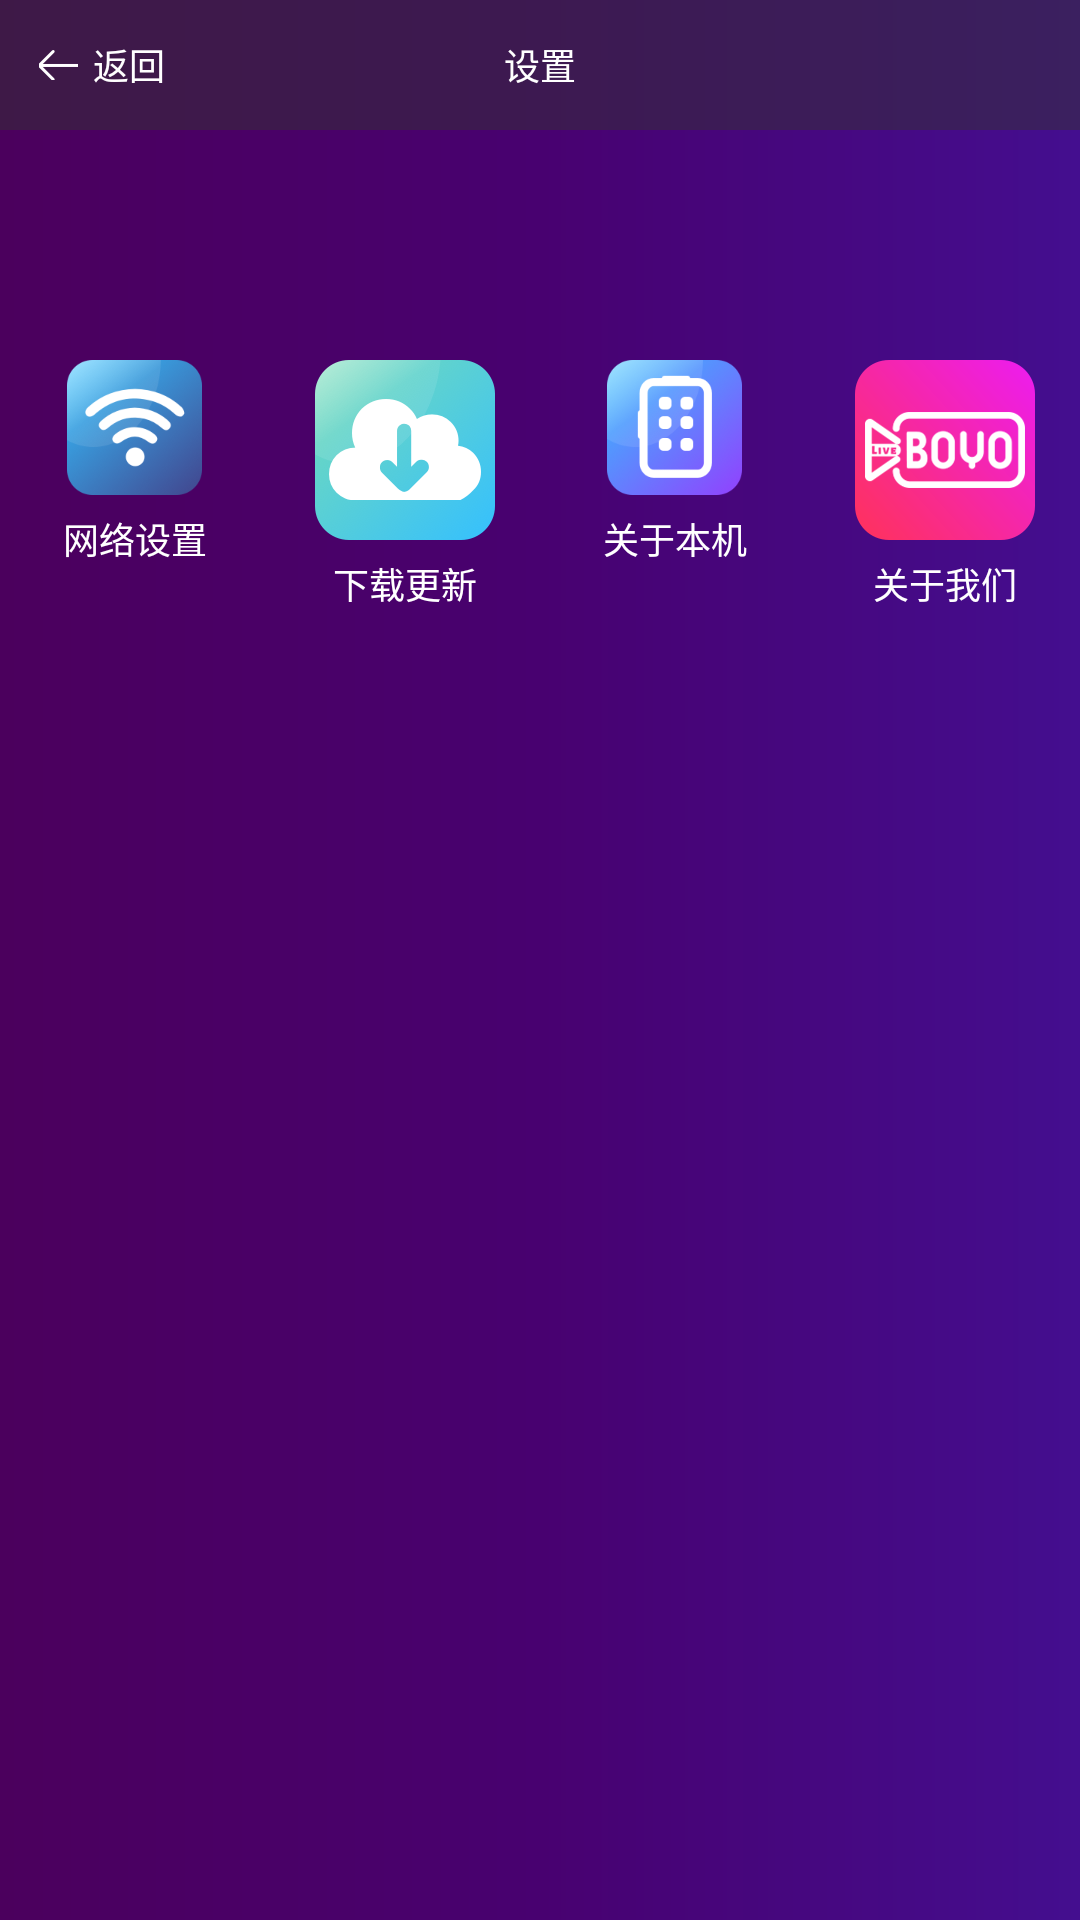

This screen was rendered from an Android layout file. Write that file and the resources it references.
<!-- AndroidManifest.xml: application theme AppTheme -->
<!-- res/layout/activity_setting.xml -->
<?xml version="1.0" encoding="utf-8"?>

<androidx.constraintlayout.widget.ConstraintLayout xmlns:android="http://schemas.android.com/apk/res/android"
    xmlns:app="http://schemas.android.com/apk/res-auto"
    xmlns:tools="http://schemas.android.com/tools"
    android:layout_width="match_parent"
    android:background="@drawable/bg_setting"
    android:layout_height="match_parent"
    tools:context=".livemonitor.setting.SettingActivity">


    <RelativeLayout
        android:layout_width="match_parent"
        android:orientation="horizontal"
        android:background="#80323232"
        android:id="@+id/rl_top"
        app:layout_constraintTop_toTopOf="parent"
        android:layout_height="130px">

     <LinearLayout
         android:layout_width="wrap_content"
         android:layout_centerVertical="true"
         android:id="@+id/ll_back"
         android:gravity="center_vertical"
         android:layout_height="match_parent">
         <ImageView
             android:layout_width="39px"
             android:background="@drawable/bg_back"
             android:id="@+id/back"
             android:layout_marginLeft="39px"
             android:layout_height="30px"/>

         <TextView
             android:layout_width="wrap_content"
             android:textSize="36px"
             android:layout_toRightOf="@id/back"
             android:textColor="@color/white"
             android:layout_marginLeft="15px"
             android:text="返回"
             android:layout_height="wrap_content"/>
     </LinearLayout>



        <TextView
            android:layout_width="wrap_content"
            android:textSize="36px"
            android:layout_centerHorizontal="true"
            android:layout_centerVertical="true"
            android:textColor="@color/white"
            android:text="设置"
            android:layout_height="wrap_content"/>

        <TextView
            android:layout_width="wrap_content"
            android:textSize="36px"
            android:layout_centerVertical="true"
            android:visibility="gone"
            android:id="@+id/tv_clean_add"
            android:textColor="#FFD70D19"
            android:layout_alignParentRight="true"
            android:layout_marginRight="48px"
            android:text="清除数据"
            android:layout_height="wrap_content"/>
    </RelativeLayout>

    <LinearLayout
        android:layout_width="match_parent"
        android:orientation="horizontal"
        android:layout_marginTop="230px"
        app:layout_constraintLeft_toLeftOf="parent"
        app:layout_constraintRight_toRightOf="parent"
        app:layout_constraintTop_toBottomOf="@id/rl_top"
        android:layout_height="wrap_content">

        <LinearLayout
            android:layout_width="0dp"
            android:orientation="vertical"
            android:gravity="center"
            android:id="@+id/ll_network"
            android:layout_weight="1"
            android:layout_height="wrap_content">

            <ImageView
                android:layout_width="wrap_content"
                android:background="@mipmap/icon_wifi"
                android:layout_height="wrap_content"/>

            <TextView
                android:layout_width="wrap_content"
                android:textColor="@color/white"
                android:textSize="36px"
                android:layout_marginTop="17px"
                android:text="网络设置"
                android:layout_height="wrap_content"/>



        </LinearLayout>

        <LinearLayout
            android:layout_width="0dp"
            android:orientation="vertical"
            android:gravity="center"
            android:id="@+id/ll_updata"
            android:layout_weight="1"
            android:layout_height="wrap_content">

            <ImageView
                android:layout_width="wrap_content"
                android:background="@mipmap/icon_update"
                android:layout_height="wrap_content"/>

            <TextView
                android:layout_width="wrap_content"
                android:textColor="@color/white"
                android:textSize="36px"
                android:layout_marginTop="17px"
                android:text="下载更新"
                android:layout_height="wrap_content"/>



        </LinearLayout>

        <LinearLayout
            android:layout_width="0dp"
            android:orientation="vertical"
            android:id="@+id/ll_locat"
            android:gravity="center"
            android:layout_weight="1"
            android:layout_height="wrap_content">

            <ImageView
                android:layout_width="wrap_content"
                android:background="@mipmap/icon_equipment"
                android:layout_height="wrap_content"/>

            <TextView
                android:layout_width="wrap_content"
                android:textColor="@color/white"
                android:textSize="36px"
                android:layout_marginTop="17px"
                android:text="关于本机"
                android:layout_height="wrap_content"/>



        </LinearLayout>

        <LinearLayout
            android:layout_width="0dp"
            android:orientation="vertical"
            android:id="@+id/ll_about"
            android:gravity="center"
            android:layout_weight="1"
            android:layout_height="wrap_content">

            <ImageView
                android:layout_width="wrap_content"
                android:background="@mipmap/icon_boyo"
                android:layout_height="wrap_content"/>

            <TextView
                android:layout_width="wrap_content"
                android:textColor="@color/white"
                android:textSize="36px"
                android:layout_marginTop="17px"
                android:text="关于我们"
                android:layout_height="wrap_content"/>



        </LinearLayout>

    </LinearLayout>

</androidx.constraintlayout.widget.ConstraintLayout>
<!-- resources referenced by this layout -->
<resources>
  <color name="white">#FFFFFFFF</color>
  <!-- drawable bg_back (drawable) -->
  <?xml version="1.0" encoding="utf-8"?>
  
  <selector xmlns:android="http://schemas.android.com/apk/res/android">
  
      <item android:drawable="@mipmap/btn_back_focused" android:state_focused="true"/>
      <item android:drawable="@mipmap/btn_back_normal" android:state_focused="false"/>
  </selector>
  <!-- drawable bg_setting (drawable) -->
  <?xml version="1.0" encoding="utf-8"?>
  
  <shape xmlns:android="http://schemas.android.com/apk/res/android">
  
  
      <gradient android:angle="0" android:startColor="#4B005D" android:centerColor="#480170" android:endColor="#440E8F"/>
  </shape>
  <!-- mipmap icon_boyo: png bitmap (mipmap-xxhdpi, 14842 bytes) -->
  <!-- mipmap icon_equipment: png bitmap (mipmap-xxxhdpi, 28112 bytes) -->
  <!-- mipmap icon_update: png bitmap (mipmap-xxhdpi, 28186 bytes) -->
  <!-- mipmap icon_wifi: png bitmap (mipmap-xxxhdpi, 33657 bytes) -->
  <style name="AppTheme" parent="Theme.AppCompat.Light.NoActionBar">
          
          <item name="colorPrimary">@color/colorPrimary</item>
          <item name="colorPrimaryDark">@color/colorPrimaryDark</item>
          <item name="colorAccent">@color/colorAccent</item>
          <item name="android:windowFullscreen">true</item>
          <item name="android:windowNoTitle">true</item>
          <item name="android:windowContentOverlay">@null</item>
      </style>
  <color name="colorPrimary">#3F51B5</color>
  <color name="colorPrimaryDark">#303F9F</color>
  <color name="colorAccent">#FF4081</color>
</resources>
